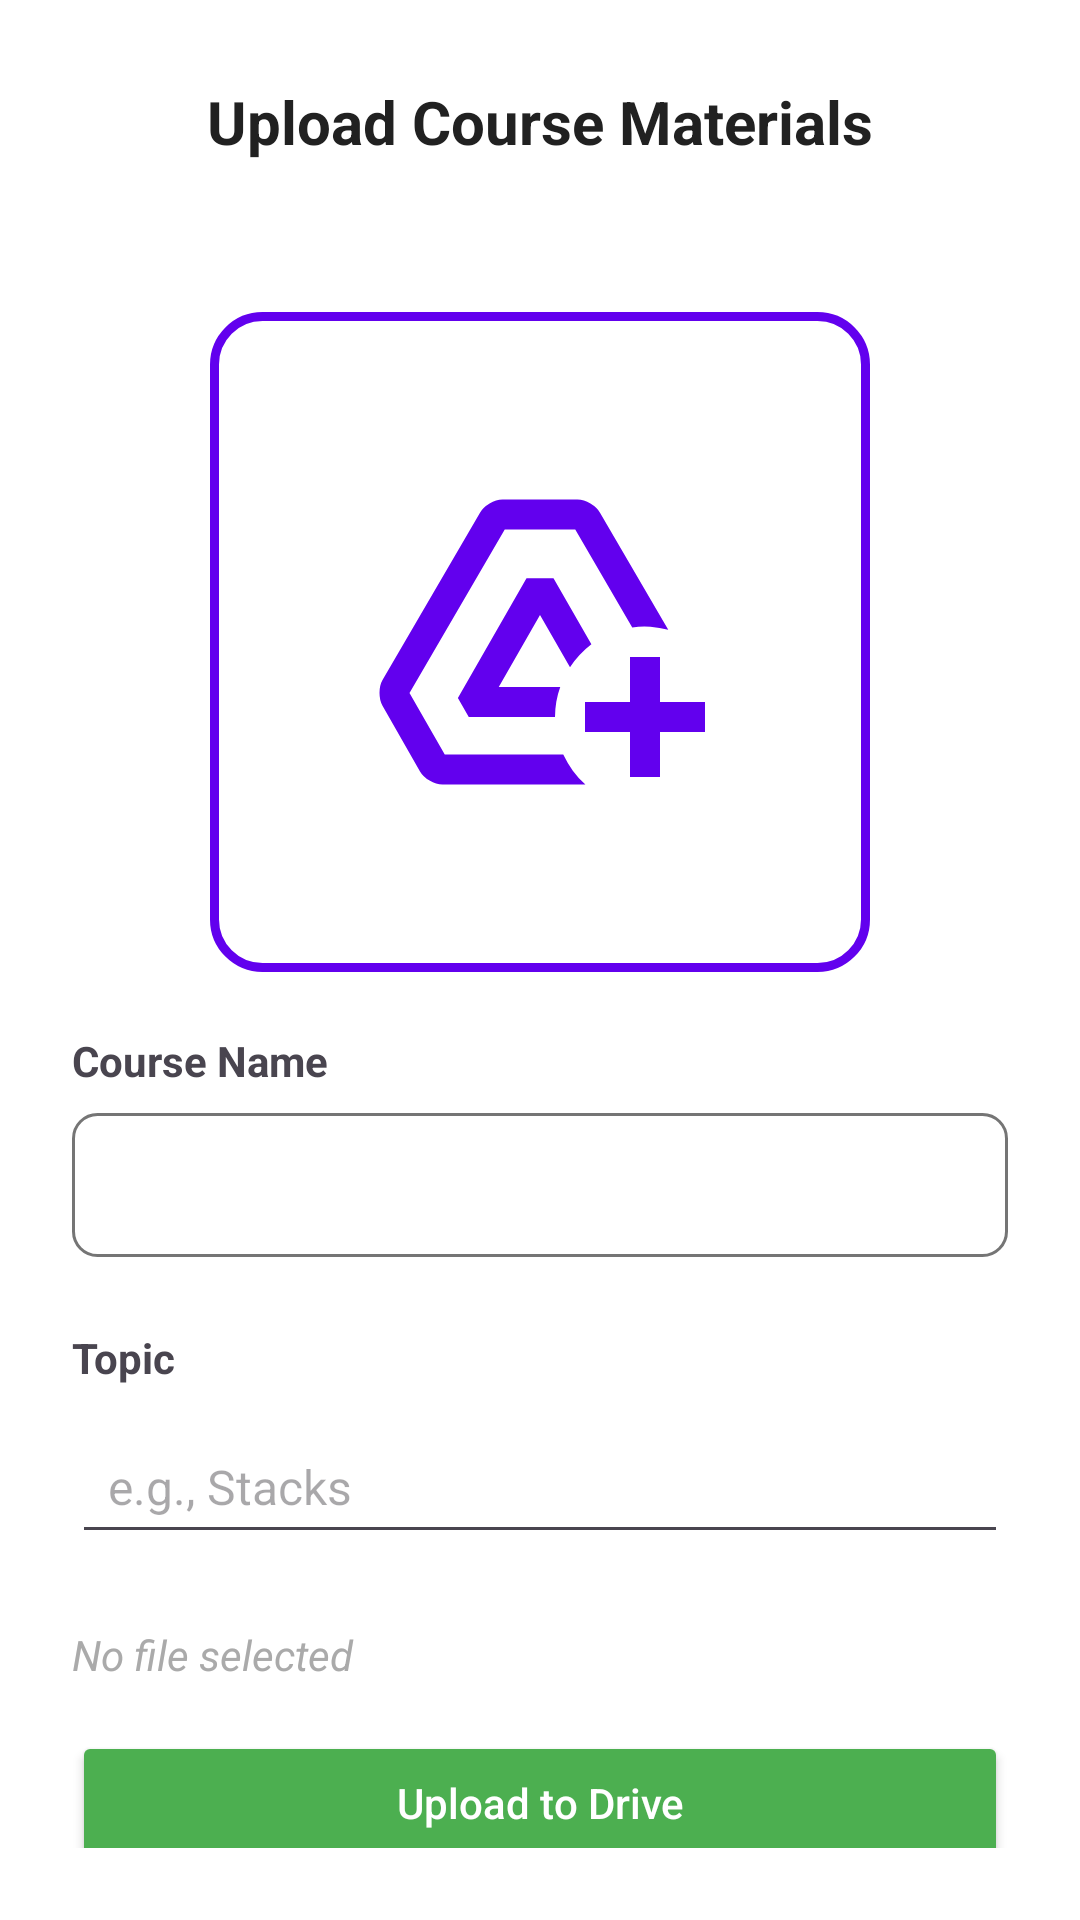

Android layout source for this screen:
<!-- AndroidManifest.xml: application theme Theme.TuitionManagerApp -->
<!-- res/layout/activity_course_material.xml -->
<?xml version="1.0" encoding="utf-8"?>
<LinearLayout xmlns:android="http://schemas.android.com/apk/res/android"
    xmlns:app="http://schemas.android.com/apk/res-auto"
    xmlns:tools="http://schemas.android.com/tools"
    android:id="@+id/main"
    android:layout_width="match_parent"
    android:layout_height="match_parent"
    android:orientation="vertical"
    android:background="@color/white"
    android:paddingStart="24dp"
    android:paddingEnd="24dp"
    android:paddingTop="24dp"
    android:paddingBottom="24dp"
    tools:context=".teacher.CourseMaterial">

    <TextView
        android:layout_width="wrap_content"
        android:layout_height="wrap_content"
        android:text="Upload Course Materials"
        android:layout_marginTop="3dp"
        android:textSize="20sp"
        android:textStyle="bold"
        android:textColor="@color/black"
        android:layout_gravity="center_horizontal" />

    
    <LinearLayout
        android:id="@+id/addMaterialCard"
        android:layout_width="220dp"
        android:layout_height="220dp"
        android:gravity="center"
        android:orientation="vertical"
        android:background="@drawable/card"
        android:padding="16dp"
        android:elevation="4dp"
        android:layout_marginTop="50dp"
        android:layout_marginBottom="20dp"
        android:layout_gravity="center_horizontal"
        android:onClick="selectDocument">

        <ImageView
            android:layout_width="120dp"
            android:layout_height="120dp"
            android:src="@drawable/outline_add_to_drive_24"
            android:contentDescription="Drive Icon" />
    </LinearLayout>

    
    <TextView
        android:layout_width="wrap_content"
        android:layout_height="wrap_content"
        android:text="Course Name"
        android:textSize="14sp"
        android:textStyle="bold"
        android:layout_marginBottom="8dp" />

    <Spinner
        android:id="@+id/courseSpinner"
        android:layout_width="match_parent"
        android:layout_height="48dp"
        android:background="@drawable/spinner_background"
        android:paddingStart="12dp"
        android:paddingEnd="12dp"
        android:layout_marginBottom="24dp" />

    <TextView
        android:layout_width="wrap_content"
        android:layout_height="wrap_content"
        android:text="Topic"
        android:textSize="14sp"
        android:textStyle="bold"
        android:layout_marginBottom="8dp" />

    <EditText
        android:id="@+id/topicInput"
        android:layout_width="match_parent"
        android:layout_height="48dp"
        android:hint="e.g., Stacks"
        android:paddingStart="12dp"
        android:paddingEnd="12dp"
        android:textSize="16sp"
        android:inputType="text"
        android:layout_marginBottom="24dp" />

    
    <LinearLayout
        android:id="@+id/selectedFileContainer"
        android:layout_width="match_parent"
        android:layout_height="wrap_content"
        android:orientation="vertical"
        android:layout_marginBottom="16dp">

        <TextView
            android:id="@+id/selectedFileLabel"
            android:layout_width="wrap_content"
            android:layout_height="wrap_content"
            android:text="Selected File:"
            android:textStyle="bold"
            android:textSize="14sp"
            android:visibility="gone"
            android:layout_marginBottom="4dp"/>

        <TextView
            android:id="@+id/selectedFileName"
            android:layout_width="match_parent"
            android:layout_height="wrap_content"
            android:text="No file selected"
            android:textStyle="italic"
            android:textColor="@android:color/darker_gray" />
    </LinearLayout>

    
    <Button
        android:id="@+id/uploadButton"
        android:layout_width="match_parent"
        android:layout_height="48dp"
        android:text="Upload to Drive"
        android:textAllCaps="false"
        android:backgroundTint="@color/positive_green"
        android:textColor="@android:color/white"
        android:layout_marginBottom="16dp"
        android:elevation="4dp"
        android:onClick="uploadMaterials"/>

    
    <LinearLayout
        android:layout_width="match_parent"
        android:layout_height="wrap_content"
        android:orientation="horizontal"
        android:weightSum="2"
        android:gravity="center_vertical"
        android:layout_marginBottom="16dp">


        <Button
            android:id="@+id/btnHome"
            android:layout_width="match_parent"
            android:layout_height="wrap_content"
            android:layout_weight="1"
            android:onClick="goHome"
            android:backgroundTint="@color/primary_color"
            android:textColor="@android:color/white"
            android:text="Home" />
    </LinearLayout>

    
    <ProgressBar
        android:id="@+id/uploadProgressBar"
        android:layout_width="wrap_content"
        android:layout_height="wrap_content"
        android:visibility="gone"
        android:layout_gravity="center_horizontal" />

</LinearLayout>
<!-- resources referenced by this layout -->
<resources>
  <color name="black">#212121</color>
  <color name="positive_green">#4CAF50</color>
  <color name="primary_color">#6200EE</color>
  <color name="white">#FFFFFF</color>
  <!-- drawable card (drawable) -->
  <?xml version="1.0" encoding="utf-8"?>
  <shape xmlns:android="http://schemas.android.com/apk/res/android"
      android:shape="rectangle">
  
      <solid android:color="@android:color/transparent" /> 
  
      <stroke
          android:width="3dp"
          android:color="@color/primary_color" /> 
  
      <corners android:radius="16dp" /> 
  
  </shape>
  <!-- drawable outline_add_to_drive_24 (drawable) -->
  <vector xmlns:android="http://schemas.android.com/apk/res/android" android:height="100dp" android:tint="#6200EE" android:viewportHeight="960" android:viewportWidth="960" android:width="100dp">
        
      <path android:fillColor="@android:color/white" android:pathData="M220,860Q203,860 185.5,849.5Q168,839 160,825L60,650Q52,636 52,615.5Q52,595 60,581L320,135Q328,121 345.5,110.5Q363,100 380,100L580,100Q597,100 614.5,110.5Q632,121 640,135L822,447Q799,441 774.5,439Q750,437 726,441L574,180L386,180L132,616L226,780L542,780Q553,803 567.5,823Q582,843 601,860L220,860ZM290,680L261,629L444,310L516,310L617,486Q600,499 585.5,514.5Q571,530 560,547L480,408L370,600L534,600Q527,619 523.5,639Q520,659 520,680L290,680ZM720,840L720,720L600,720L600,640L720,640L720,520L800,520L800,640L920,640L920,720L800,720L800,840L720,840Z"/>
      
  </vector>
  <!-- drawable spinner_background (drawable) -->
  <?xml version="1.0" encoding="utf-8"?>
  <shape xmlns:android="http://schemas.android.com/apk/res/android">
      <solid android:color="@android:color/transparent"/>
      <corners android:radius="8dp"/>
      <stroke
          android:width="1dp"
          android:color="@color/grey"/>
  </shape>
  <style name="Theme.TuitionManagerApp" parent="Base.Theme.TuitionManagerApp" />
  <color name="grey">#757575</color>
  <style name="Base.Theme.TuitionManagerApp" parent="Theme.Material3.DayNight.NoActionBar">
          <item name="colorPrimary">@color/primary_color</item>
          <item name="colorOnPrimary">@color/white</item>
          <item name="android:statusBarColor">@color/primary_dark</item>
      </style>
  <color name="primary_dark">#3700B3</color>
</resources>
